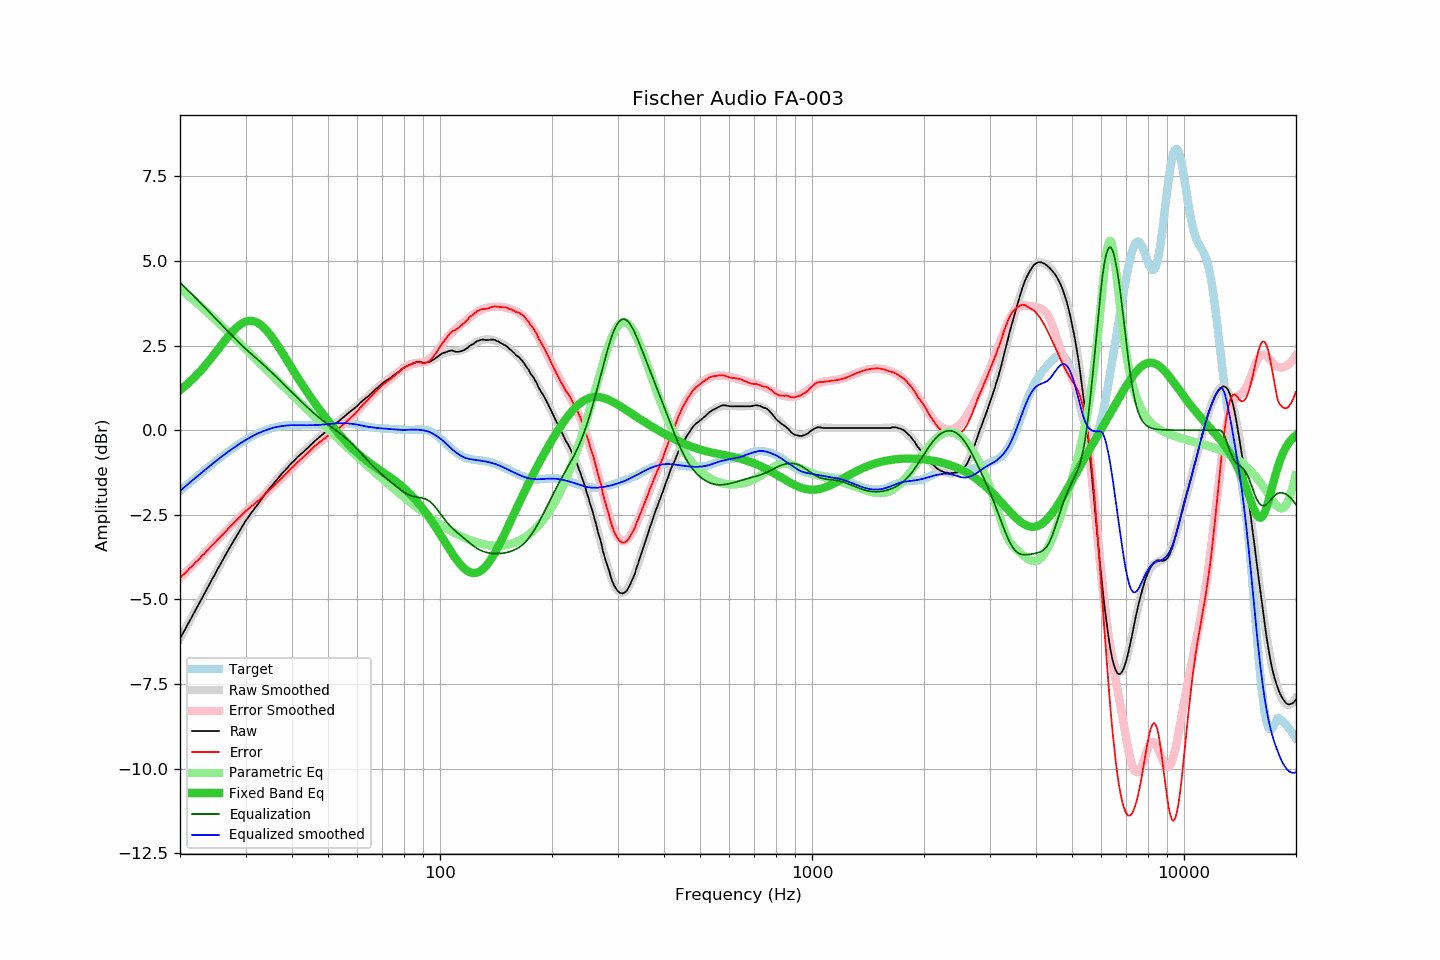

The file beside this chart, header and first rows:
frequency, raw, error, smoothed, error_smoothed, equalization, parametric_eq, equalized_raw, equalized_smoothed, target
20.00, -6.16, -4.37, -6.16, -4.37, 4.37, 1.18, -1.80, -1.80, -1.80
20.20, -6.07, -4.32, -6.08, -4.32, 4.32, 1.22, -1.75, -1.75, -1.75
20.40, -5.98, -4.27, -5.99, -4.27, 4.27, 1.26, -1.71, -1.71, -1.71
20.61, -5.91, -4.23, -5.90, -4.23, 4.23, 1.30, -1.68, -1.67, -1.67
20.81, -5.81, -4.18, -5.81, -4.18, 4.18, 1.34, -1.63, -1.63, -1.63
21.02, -5.72, -4.13, -5.73, -4.13, 4.13, 1.38, -1.59, -1.59, -1.59
21.23, -5.63, -4.08, -5.64, -4.09, 4.09, 1.42, -1.55, -1.55, -1.55
21.44, -5.55, -4.04, -5.55, -4.04, 4.04, 1.47, -1.52, -1.51, -1.51
21.66, -5.47, -3.99, -5.46, -3.99, 3.99, 1.51, -1.47, -1.47, -1.47
21.87, -5.37, -3.94, -5.38, -3.94, 3.94, 1.56, -1.43, -1.43, -1.43
22.09, -5.28, -3.89, -5.29, -3.90, 3.90, 1.61, -1.39, -1.39, -1.39
22.31, -5.20, -3.85, -5.20, -3.85, 3.85, 1.66, -1.36, -1.35, -1.35
22.54, -5.12, -3.80, -5.11, -3.80, 3.80, 1.71, -1.32, -1.31, -1.31
22.76, -5.02, -3.75, -5.03, -3.75, 3.75, 1.76, -1.27, -1.28, -1.27
22.99, -4.93, -3.70, -4.94, -3.70, 3.70, 1.82, -1.23, -1.24, -1.24
23.22, -4.85, -3.66, -4.85, -3.65, 3.65, 1.87, -1.20, -1.20, -1.20
23.45, -4.76, -3.61, -4.76, -3.60, 3.60, 1.93, -1.16, -1.16, -1.16
23.69, -4.68, -3.56, -4.67, -3.55, 3.55, 1.99, -1.12, -1.12, -1.12
23.92, -4.58, -3.50, -4.58, -3.50, 3.50, 2.04, -1.08, -1.08, -1.08
24.16, -4.49, -3.45, -4.50, -3.45, 3.45, 2.10, -1.04, -1.04, -1.04
24.40, -4.40, -3.40, -4.41, -3.41, 3.41, 2.16, -1.00, -1.00, -1.00
24.65, -4.33, -3.36, -4.32, -3.36, 3.36, 2.22, -0.97, -0.96, -0.96
24.89, -4.23, -3.31, -4.23, -3.31, 3.31, 2.28, -0.93, -0.93, -0.93
25.14, -4.14, -3.25, -4.15, -3.26, 3.26, 2.35, -0.89, -0.89, -0.89
25.39, -4.05, -3.20, -4.06, -3.21, 3.21, 2.41, -0.85, -0.85, -0.85
25.65, -3.98, -3.16, -3.97, -3.16, 3.16, 2.47, -0.82, -0.81, -0.81
25.91, -3.89, -3.11, -3.89, -3.11, 3.11, 2.53, -0.78, -0.78, -0.78
26.16, -3.80, -3.06, -3.80, -3.06, 3.06, 2.59, -0.74, -0.74, -0.74
26.43, -3.72, -3.01, -3.72, -3.01, 3.01, 2.65, -0.71, -0.71, -0.71
26.69, -3.63, -2.96, -3.63, -2.96, 2.96, 2.71, -0.67, -0.67, -0.67
26.96, -3.55, -2.91, -3.55, -2.91, 2.91, 2.77, -0.63, -0.64, -0.64
27.23, -3.47, -2.86, -3.47, -2.86, 2.86, 2.83, -0.60, -0.60, -0.60
27.50, -3.38, -2.82, -3.38, -2.82, 2.82, 2.88, -0.57, -0.57, -0.57
27.77, -3.30, -2.77, -3.30, -2.77, 2.77, 2.93, -0.54, -0.54, -0.53
28.05, -3.22, -2.72, -3.22, -2.72, 2.72, 2.98, -0.51, -0.50, -0.50
28.33, -3.14, -2.67, -3.14, -2.67, 2.67, 3.02, -0.47, -0.47, -0.47
28.62, -3.07, -2.63, -3.06, -2.62, 2.62, 3.07, -0.44, -0.44, -0.44
28.90, -2.98, -2.58, -2.98, -2.58, 2.58, 3.10, -0.41, -0.41, -0.41
29.19, -2.90, -2.53, -2.90, -2.53, 2.53, 3.14, -0.38, -0.37, -0.37
29.48, -2.82, -2.48, -2.83, -2.48, 2.48, 3.17, -0.34, -0.34, -0.34
29.78, -2.75, -2.43, -2.75, -2.44, 2.44, 3.19, -0.31, -0.31, -0.31
30.08, -2.67, -2.38, -2.68, -2.40, 2.40, 3.21, -0.27, -0.29, -0.28
30.38, -2.61, -2.35, -2.61, -2.35, 2.35, 3.22, -0.25, -0.26, -0.26
30.68, -2.53, -2.31, -2.54, -2.31, 2.31, 3.23, -0.23, -0.23, -0.23
30.99, -2.47, -2.26, -2.47, -2.27, 2.27, 3.23, -0.20, -0.20, -0.20
31.30, -2.41, -2.23, -2.40, -2.23, 2.23, 3.23, -0.18, -0.18, -0.18
31.61, -2.34, -2.19, -2.34, -2.18, 2.18, 3.22, -0.16, -0.15, -0.15
31.93, -2.28, -2.15, -2.27, -2.14, 2.14, 3.20, -0.13, -0.13, -0.13
32.24, -2.21, -2.11, -2.21, -2.10, 2.10, 3.18, -0.11, -0.11, -0.10
32.57, -2.16, -2.07, -2.14, -2.06, 2.06, 3.15, -0.10, -0.08, -0.08
32.89, -2.08, -2.02, -2.08, -2.02, 2.02, 3.12, -0.07, -0.06, -0.06
33.22, -2.02, -1.98, -2.02, -1.97, 1.97, 3.08, -0.05, -0.04, -0.04
33.55, -1.95, -1.93, -1.96, -1.93, 1.93, 3.04, -0.02, -0.03, -0.02
33.89, -1.88, -1.88, -1.89, -1.89, 1.89, 2.99, 0.00, -0.01, -0.00
34.23, -1.82, -1.84, -1.83, -1.84, 1.84, 2.94, 0.02, 0.01, 0.01
34.57, -1.76, -1.79, -1.77, -1.80, 1.80, 2.88, 0.03, 0.03, 0.03
34.92, -1.71, -1.75, -1.71, -1.75, 1.75, 2.82, 0.05, 0.04, 0.04
35.27, -1.66, -1.71, -1.65, -1.71, 1.71, 2.76, 0.05, 0.06, 0.06
35.62, -1.59, -1.67, -1.59, -1.66, 1.66, 2.70, 0.07, 0.07, 0.07
35.97, -1.53, -1.62, -1.53, -1.62, 1.62, 2.63, 0.08, 0.08, 0.08
... 635 more rows
